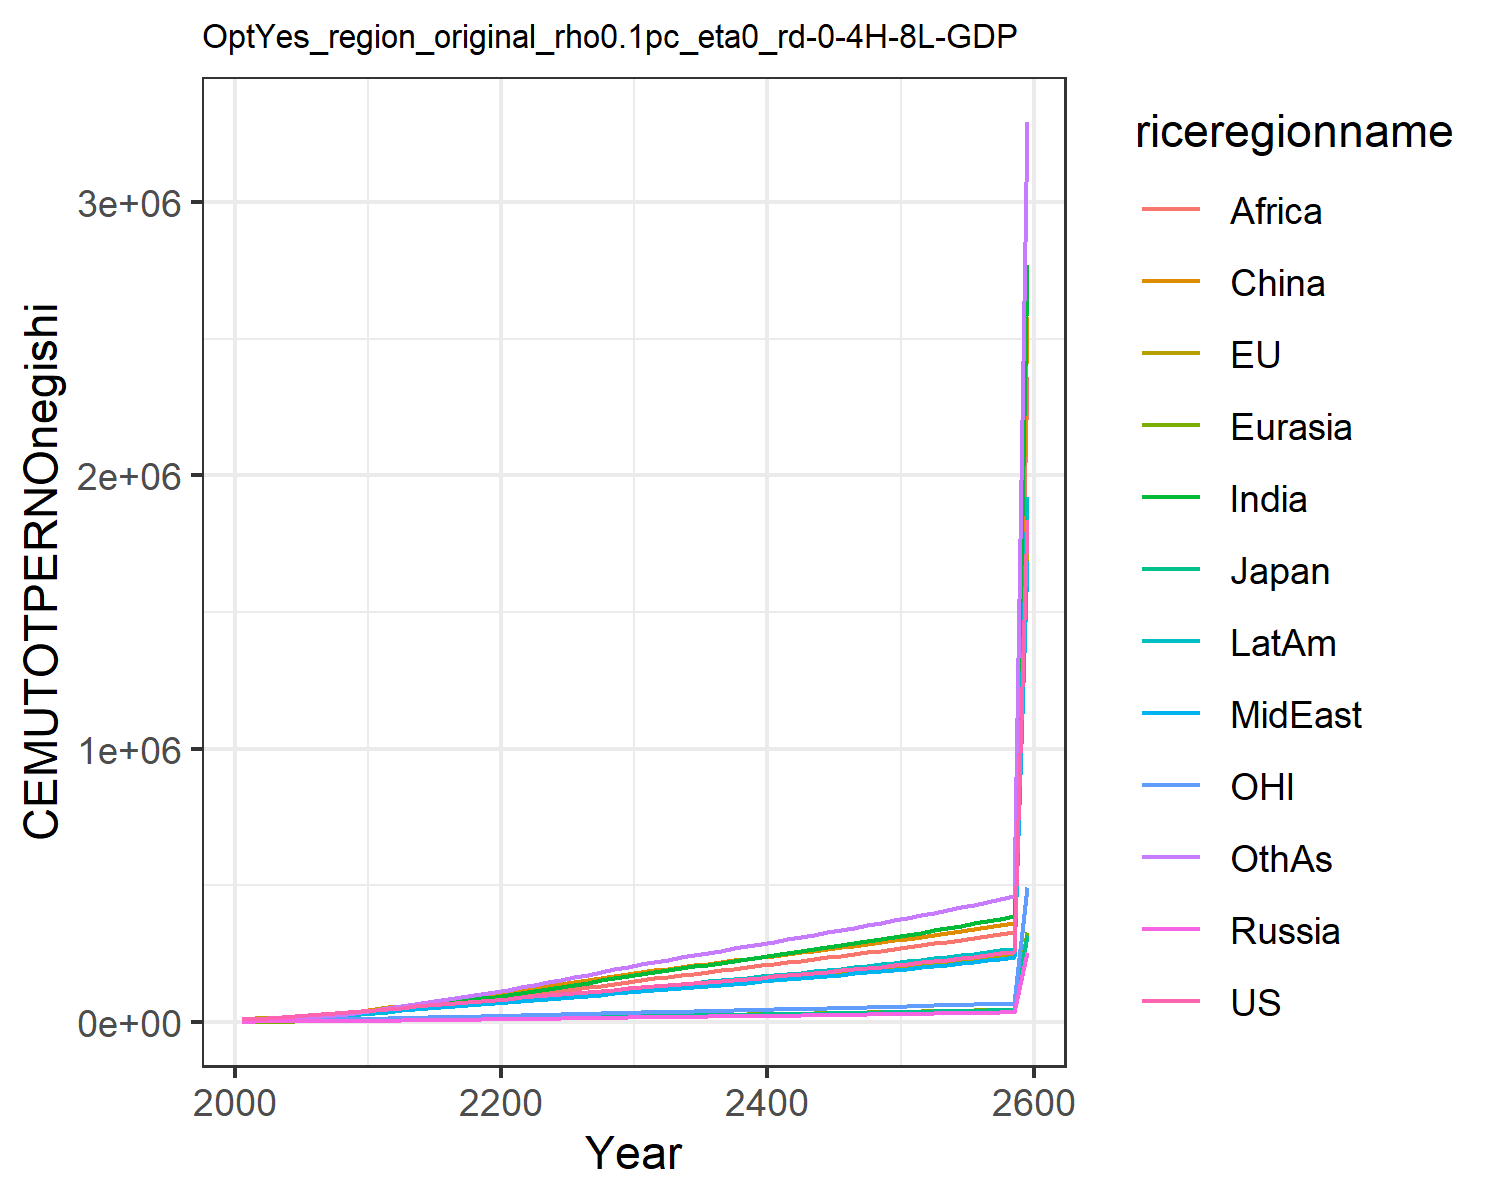

The file beside this chart, header and first rows:
10471.583288225787, 11233.581561390296, 3408.8074027030807, 1515.422798702511, 805.2580449182616, 4728.13558017395, 2807.516539984235, 2989.717781003734, 1672.8074224409202, 4034.422638470622, 3249.7453675439365, 2920.1460024579014
12381, 12969, 3521, 1852, 947.6, 9823, 4310, 4501, 2545, 5749, 3929, 3817
15872, 16229, 4103, 2219, 1267, 13412, 6336, 6665, 3990, 8117, 5015, 5757
19486, 19488, 4595, 2552, 1625, 17278, 8902, 9311, 6052, 10892, 6120, 8398
23198, 22757, 4798, 2882, 2020, 21274, 12088, 12454, 8940, 13922, 7168, 11817
26788, 25802, 5136, 3216, 2435, 25166, 15542, 15672, 12260, 16939, 8089, 15678
30235, 28644, 5586, 3554, 2877, 29303, 19228, 19022, 15823, 20062, 8898, 19936
33803, 31441, 6008, 3875, 3341, 33555, 23372, 22769, 20098, 23393, 9683, 24882
37492, 34182, 6403, 4178, 3820, 37880, 27943, 26922, 25135, 26904, 10441, 30516
41357, 36652, 6715, 4415, 4281, 41883, 32905, 31767, 31313, 30554, 11103, 36939
45350, 39628, 7168, 4765, 4821, 46425, 38188, 36373, 37366, 34423, 11926, 43545
48384, 42908, 7707, 5242, 5456, 52934, 43686, 39545, 42576, 38042, 12865, 50769
52846, 47092, 8466, 5844, 6189, 58959, 49625, 43504, 47798, 42416, 14060, 57653
57065, 51134, 9190, 6440, 6934, 65193, 55691, 47294, 53091, 46709, 15210, 64849
61166, 55103, 9897, 7037, 7691, 71573, 61847, 50963, 58391, 50947, 16336, 72260
65215, 59040, 10595, 7639, 8458, 78052, 68052, 54530, 63645, 55139, 17451, 79804
69253, 62963, 11290, 8248, 9234, 84590, 74263, 58005, 68804, 59284, 18562, 87411
73299, 66883, 11985, 8864, 10017, 91159, 80445, 61390, 73828, 63376, 19671, 95021
77368, 70805, 12682, 9487, 10803, 97733, 86562, 64683, 78684, 67406, 20781, 102583
81468, 74732, 13380, 10118, 11591, 104294, 92586, 67884, 83346, 71368, 21894, 110055
85530, 78716, 14087, 10745, 12402, 111029, 99055, 71369, 88311, 75609, 23016, 118036
89532, 82779, 14805, 11362, 13244, 118005, 106180, 75270, 93755, 80259, 24150, 126762
93539, 86882, 15530, 11979, 14098, 125054, 113511, 79284, 99957, 85036, 25292, 135723
97564, 91019, 16261, 12598, 14961, 132149, 120975, 83368, 106374, 89897, 26443, 144833
101615, 95192, 16999, 13220, 15830, 139274, 128526, 87497, 112919, 94820, 27602, 154039
105816, 99533, 17771, 13864, 16720, 146590, 136334, 91813, 119649, 99935, 28810, 163623
110019, 103871, 18543, 14508, 17610, 153875, 144131, 96110, 126393, 105051, 30016, 173160
114235, 108217, 19317, 15151, 18502, 161138, 151918, 100394, 133140, 110172, 31223, 182654
118480, 112586, 20096, 15796, 19396, 168394, 159707, 104678, 139891, 115309, 32435, 192120
122766, 116989, 20882, 16445, 20294, 175658, 167510, 108973, 146647, 120474, 33657, 201577
126889, 121170, 21631, 17067, 21157, 182508, 175029, 113107, 153143, 125415, 34817, 210678
130795, 125057, 22329, 17653, 21974, 188822, 182171, 117030, 159294, 130055, 35897, 219315
134667, 128880, 23018, 18230, 22779, 194979, 189200, 120902, 165333, 134618, 36959, 227800
138539, 132679, 23703, 18805, 23577, 201037, 196163, 124753, 171299, 139145, 38016, 236188
142430, 136476, 24390, 19380, 24373, 207035, 203090, 128601, 177218, 143660, 39072, 244516
146354, 140288, 25081, 19956, 25168, 212997, 210001, 132459, 183108, 148179, 40134, 252809
150318, 144124, 25778, 20537, 25965, 218941, 216911, 136336, 188982, 152714, 41202, 261084
154330, 147991, 26482, 21122, 26765, 224879, 223833, 140237, 194849, 157273, 42280, 269356
158395, 151896, 27194, 21713, 27569, 230820, 230778, 144170, 200720, 161864, 43368, 277637
162517, 155844, 27915, 22310, 28379, 236774, 237756, 148138, 206603, 166493, 44469, 285939
166701, 159838, 28646, 22914, 29195, 242749, 244774, 152148, 212505, 171165, 45583, 294274
170951, 163883, 29388, 23526, 30019, 248751, 251843, 156203, 218434, 175887, 46712, 302650
175270, 167983, 30141, 24146, 30851, 254789, 258971, 160307, 224397, 180663, 47856, 311078
179662, 172142, 30906, 24775, 31693, 260868, 266165, 164466, 230402, 185499, 49016, 319568
184131, 176362, 31683, 25413, 32545, 266994, 273434, 168682, 236455, 190399, 50194, 328129
188681, 180648, 32474, 26062, 33408, 273173, 280787, 172959, 242562, 195368, 51390, 336769
193314, 185004, 33279, 26721, 34282, 279412, 288229, 177303, 248731, 200412, 52606, 345499
198034, 189431, 34099, 27392, 35170, 285716, 295770, 181716, 254967, 205535, 53842, 354327
202845, 193934, 34934, 28074, 36072, 292090, 303416, 186202, 261277, 210741, 55098, 363260
207749, 198516, 35785, 28769, 36988, 298539, 311175, 190764, 267667, 216034, 56377, 372308
212751, 203180, 36652, 29477, 37919, 305068, 319054, 195407, 274141, 221420, 57678, 381477
217854, 207930, 37536, 30198, 38866, 311682, 327059, 200134, 280706, 226903, 59003, 390776
223061, 212767, 38438, 30933, 39831, 318386, 335198, 204948, 287368, 232486, 60353, 400213
228375, 217697, 39358, 31682, 40813, 325183, 343477, 209852, 294131, 238175, 61727, 409794
233800, 222720, 40297, 32447, 41813, 332079, 351903, 214852, 301001, 243973, 63128, 419527
239340, 227842, 41256, 33227, 42833, 339077, 360482, 219948, 307982, 249885, 64556, 429418
244997, 233064, 42235, 34023, 43872, 346181, 369221, 225146, 315081, 255915, 66011, 439476
250775, 238390, 43234, 34836, 44932, 353397, 378125, 230448, 322301, 262067, 67495, 449706
256677, 243823, 44255, 35666, 46014, 360726, 387203, 235858, 329647, 268345, 69008, 460114
1.8370528039613052e6, 1.7450505797946793e6, 316736, 255264, 329323, 2.5817348716633976e6, 2.771229640585782e6, 1.688049052677424e6, 2.3593026057377714e6, 1.9205591947505865e6, 493891, 3.2930629330222155e6
